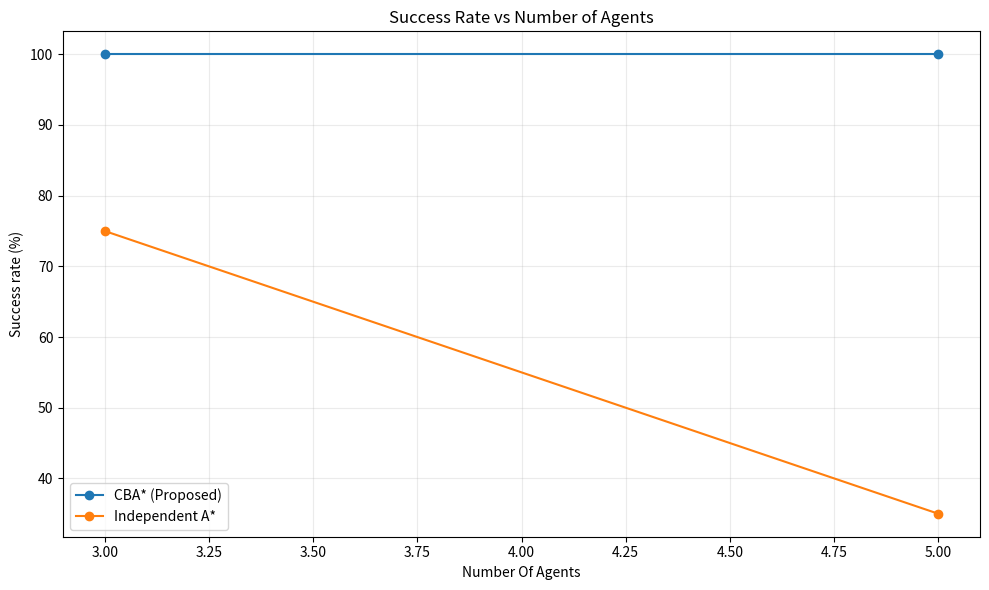
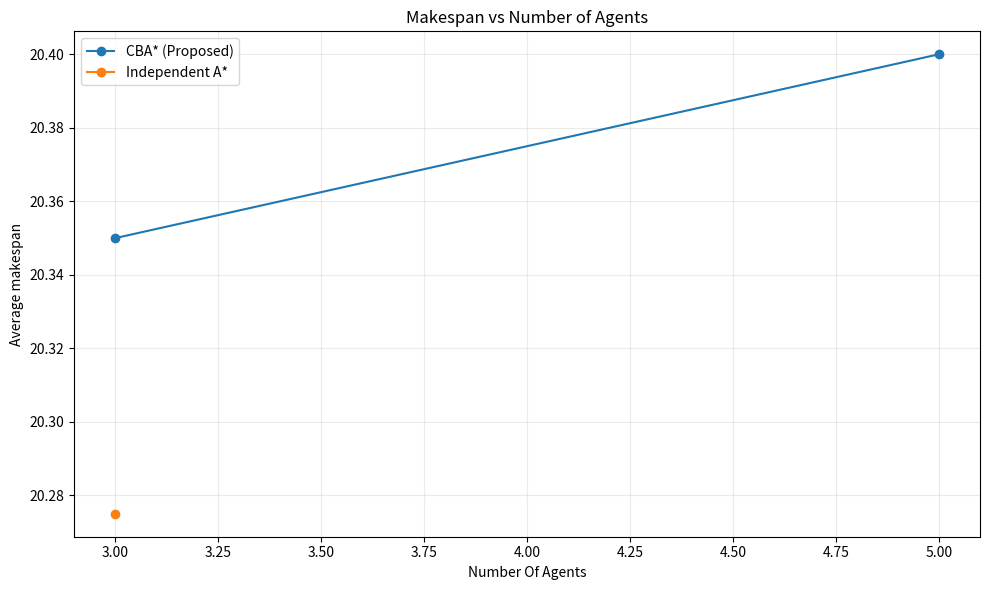
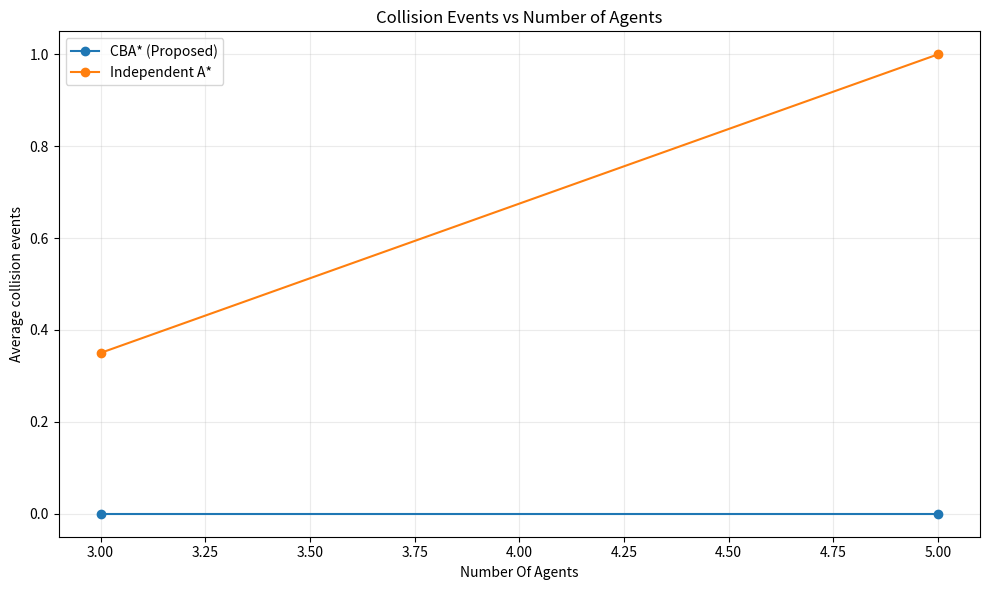
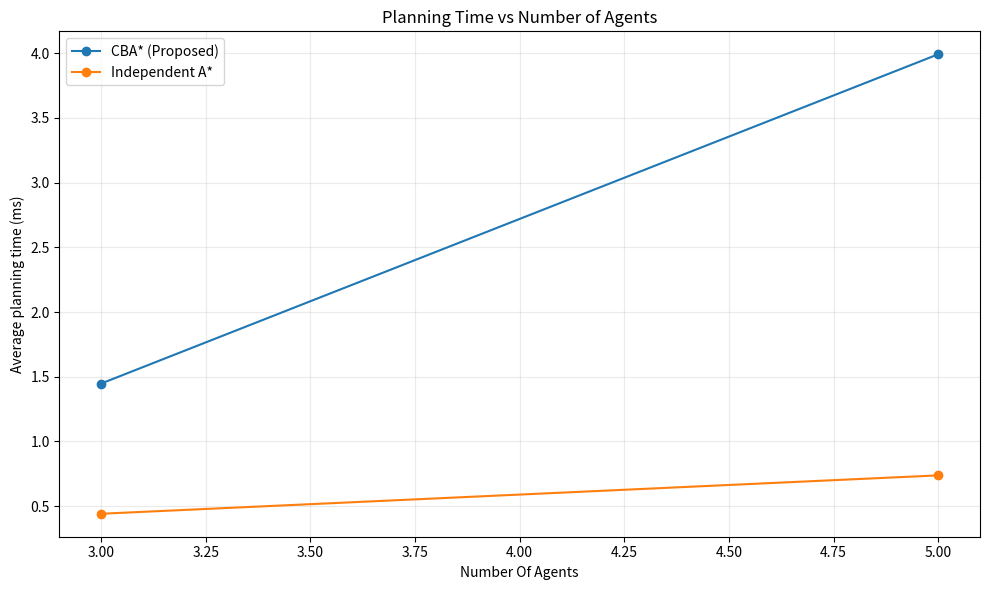
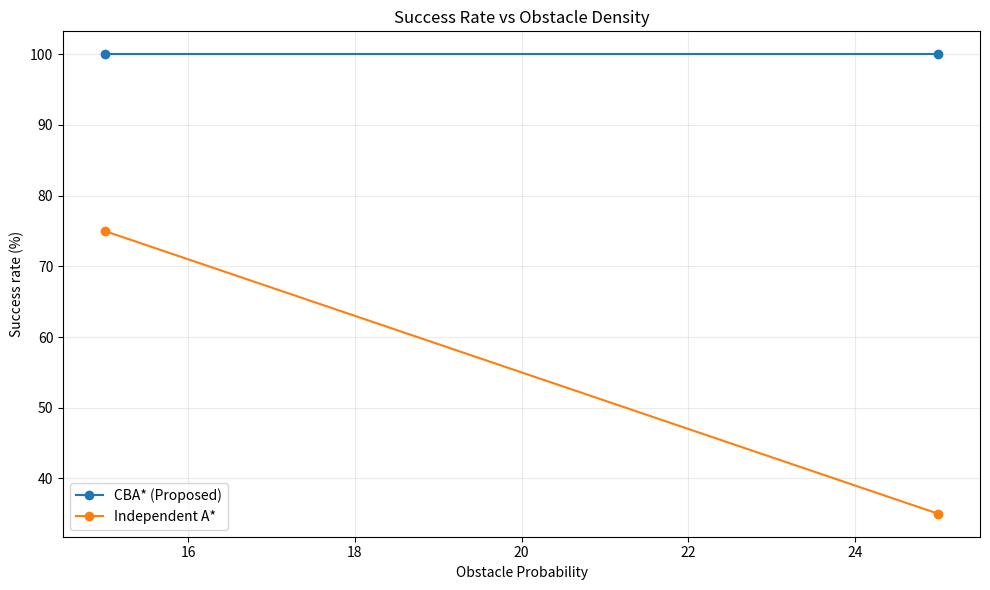
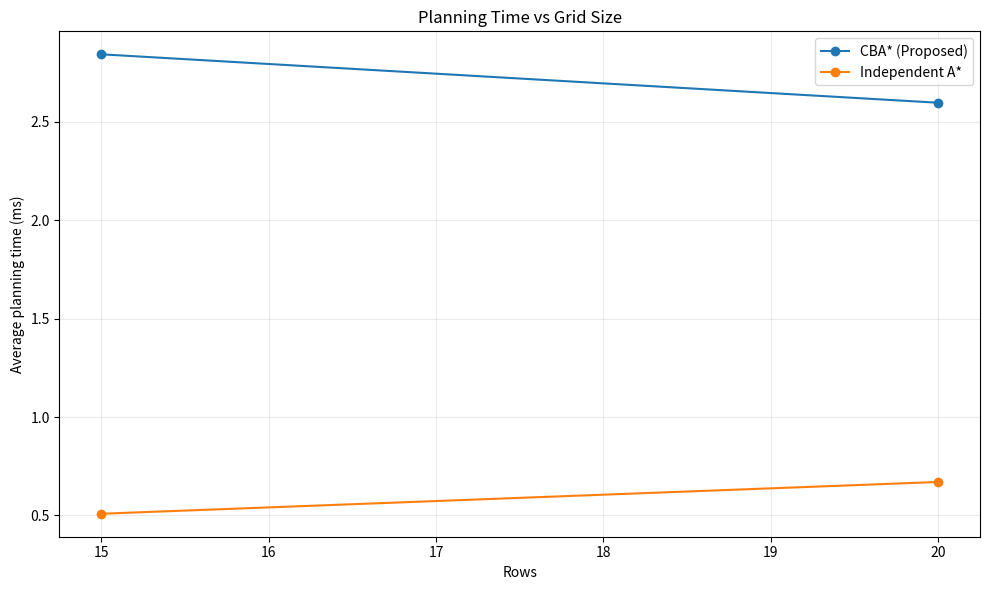

The matplotlib source for these figures, in order:
from __future__ import annotations
from collections import defaultdict, deque
from dataclasses import dataclass, field
from heapq import heappop, heappush
from math import hypot, inf
from pathlib import Path
import random
import time

import matplotlib.pyplot as plt
import pandas as pd


# 1. Configuration & Styling
DEFAULT_TRIALS_PER_CONFIGURATION = 5
RANDOM_SEED = 42
MIN_START_GOAL_DISTANCE = 6
MAX_HIGH_LEVEL_EXPANSIONS = 200

CONFIGURATIONS = [
    (rows, cols, obstacle_probability, number_of_agents)
    for rows, cols in [(15, 15), (20, 20)]
    for obstacle_probability in [0.15, 0.25]
    for number_of_agents in [3, 5]
]

OUTPUT_DIR = Path("multi_robot_results")
OUTPUT_DIR.mkdir(exist_ok=True)

class Style:
    RESET = "\033[0m"
    BOLD = "\033[1m"
    DIM = "\033[2m"
    GREEN = "\033[92m"
    RED = "\033[91m"
    YELLOW = "\033[93m"
    BLUE = "\033[94m"
    MAGENTA = "\033[95m"
    CYAN = "\033[96m"
    WHITE = "\033[97m"

AGENT_COLORS = [
    Style.GREEN, Style.BLUE, Style.MAGENTA, Style.YELLOW,
    Style.CYAN, Style.RED, Style.WHITE, "\033[33m"
]

def print_header(title: str, width: int = 78):
    print(f"\n{Style.CYAN}╔{'═' * (width - 2)}╗{Style.RESET}")
    print(f"{Style.CYAN}║{Style.BOLD}{Style.WHITE} {title.center(width - 4)} {Style.RESET}{Style.CYAN}║{Style.RESET}")
    print(f"{Style.CYAN}╚{'═' * (width - 2)}╝{Style.RESET}")

def print_card(title: str, items: list[tuple[str, str]]):
    print(f"\n{Style.BOLD}{Style.MAGENTA}▸ {title}{Style.RESET}")
    print(f"{Style.DIM}{'─' * 54}{Style.RESET}")
    for label, val in items:
        print(f"  {Style.BOLD}{label:<28}{Style.RESET} : {Style.CYAN}{val}{Style.RESET}")

MOVES = [(-1, 0), (1, 0), (0, -1), (0, 1)]
WAIT = (0, 0)
SPACE_TIME_MOVES = MOVES + [WAIT]

@dataclass(frozen=True)
class AgentScenario:
    start: tuple[int, int]
    goal: tuple[int, int]

@dataclass
class AgentConstraints:
    vertex: set = field(default_factory=set)
    edge: set = field(default_factory=set)

    def copy(self):
        return AgentConstraints(set(self.vertex), set(self.edge))

# 2. Heuristics
class Heuristics:
    @staticmethod
    def manhattan(current, goal):
        return abs(current[0] - goal[0]) + abs(current[1] - goal[1])

    @staticmethod
    def euclidean(current, goal):
        return hypot(current[0] - goal[0], current[1] - goal[1])

# 3. GridWorld
class GridWorld:
    def __init__(self, rows: int, cols: int, obstacle_prob: float, seed: int):
        self.rows = rows
        self.cols = cols
        self.obstacle_prob = obstacle_prob
        self.rng = random.Random(seed)
        self.grid = None
        self.agents = []

    def generate_grid(self):
        while True:
            grid = [
                [self.rng.random() < self.obstacle_prob for _ in range(self.cols)]
                for _ in range(self.rows)
            ]
            free_cells = sum(not cell for row in grid for cell in row)
            if free_cells >= 2:
                self.grid = grid
                return

    def get_reachable_cells(self, start):
        queue = deque([start])
        visited = {start}
        while queue:
            r, c = queue.popleft()
            for dr, dc in MOVES:
                nr, nc = r + dr, c + dc
                if (0 <= nr < self.rows and 0 <= nc < self.cols
                    and not self.grid[nr][nc] and (nr, nc) not in visited):
                    visited.add((nr, nc))
                    queue.append((nr, nc))
        return list(visited)

    def generate_scenario(self, number_of_agents: int):
        while True:
            self.generate_grid()
            free_cells = [(r, c) for r in range(self.rows) for c in range(self.cols) if not self.grid[r][c]]
            if len(free_cells) < 2 * number_of_agents:
                continue

            self.rng.shuffle(free_cells)
            used = set()
            self.agents = []

            for start in free_cells:
                if start in used:
                    continue
                reachable = self.get_reachable_cells(start)
                candidates = [
                    cell for cell in reachable
                    if cell not in used and abs(cell[0] - start[0]) + abs(cell[1] - start[1]) >= MIN_START_GOAL_DISTANCE
                ]
                if not candidates:
                    continue

                goal = self.rng.choice(candidates)
                self.agents.append(AgentScenario(start, goal))
                used.add(start)
                used.add(goal)

                if len(self.agents) == number_of_agents:
                    return self.grid, self.agents

    def local_obstacle_density(self, cell, radius=1):
        r, c = cell
        total = 0
        blocked = 0
        for rr in range(max(0, r - radius), min(self.rows, r + radius + 1)):
            for cc in range(max(0, c - radius), min(self.cols, c + radius + 1)):
                total += 1
                blocked += int(self.grid[rr][cc])
        return blocked / total if total else 0.0

    def render(self, paths=None, title="PATH OVERLAY"):
        starts = {agent.start: i for i, agent in enumerate(self.agents)}
        goals = {agent.goal: i for i, agent in enumerate(self.agents)}
        
        agent_path_cells = {}
        if paths:
            for i, path in enumerate(paths):
                for cell in path:
                    if cell not in starts and cell not in goals:
                        agent_path_cells[cell] = i

        print(f"\n  {Style.BOLD}{title}{Style.RESET}")
        print(f"  {Style.CYAN}┌" + "──" * self.cols + "─┐" + Style.RESET)

        for r in range(self.rows):
            line = [f"  {Style.CYAN}│{Style.RESET} "]
            for c in range(self.cols):
                cell = (r, c)
                if cell in starts:
                    i = starts[cell]
                    color = AGENT_COLORS[i % len(AGENT_COLORS)]
                    line.append(f"{Style.BOLD}{color}A{i % 10}{Style.RESET}")
                elif cell in goals:
                    i = goals[cell]
                    color = AGENT_COLORS[i % len(AGENT_COLORS)]
                    line.append(f"{Style.BOLD}{color}G{i % 10}{Style.RESET}")
                elif self.grid[r][c]:
                    line.append(f"{Style.DIM}# {Style.RESET}")
                elif cell in agent_path_cells:
                    i = agent_path_cells[cell]
                    color = AGENT_COLORS[i % len(AGENT_COLORS)]
                    line.append(f"{color}* {Style.RESET}")
                else:
                    line.append(f"{Style.DIM}· {Style.RESET}")
            line.append(f"{Style.CYAN}│{Style.RESET}")
            print("".join(line))

        print(f"  {Style.CYAN}└" + "──" * self.cols + "─┘" + Style.RESET)

# 4. Solvers
class MultiAgentSolver:
    def __init__(self, grid_world: GridWorld):
        self.world = grid_world

    def _reconstruct_path(self, parent, goal):
        path = []
        current = goal
        while current is not None:
            path.append(current)
            current = parent[current]
        path.reverse()
        return path

    def astar_single(self, start, goal):
        open_heap = []
        insertion_counter = 0
        g_score = {start: 0}
        parent = {start: None}
        closed = set()

        heappush(open_heap, (Heuristics.manhattan(start, goal), 0, insertion_counter, start))
        nodes_expanded = 0

        while open_heap:
            _, negative_g, _, current = heappop(open_heap)
            if current in closed:
                continue
            closed.add(current)
            nodes_expanded += 1

            if current == goal:
                path = self._reconstruct_path(parent, goal)
                return {"found": True, "path": path, "cost": len(path) - 1, "nodes_expanded": nodes_expanded}

            current_g = g_score[current]
            r, c = current
            for dr, dc in MOVES:
                nr, nc = r + dr, c + dc
                if not (0 <= nr < self.world.rows and 0 <= nc < self.world.cols) or self.world.grid[nr][nc]:
                    continue

                neighbor = (nr, nc)
                tentative_g = current_g + 1
                if tentative_g < g_score.get(neighbor, inf):
                    g_score[neighbor] = tentative_g
                    parent[neighbor] = current
                    insertion_counter += 1
                    f = tentative_g + Heuristics.manhattan(neighbor, goal)
                    heappush(open_heap, (f, -tentative_g, insertion_counter, neighbor))

        return {"found": False, "path": None, "cost": inf, "nodes_expanded": nodes_expanded}

    def position_at(self, path, t):
        return path[t] if t < len(path) else path[-1]

    def detect_collisions(self, paths):
        if not paths:
            return {"collision_events": 0, "vertex_collisions": 0, "edge_swap_collisions": 0, "collision_pairs": 0}

        makespan = max(len(path) - 1 for path in paths)
        vertex_collisions = 0
        edge_swap_collisions = 0
        collision_pairs = set()

        for t in range(makespan + 1):
            occupied = defaultdict(list)
            for i, path in enumerate(paths):
                occupied[self.position_at(path, t)].append(i)

            for ids in occupied.values():
                if len(ids) > 1:
                    events = len(ids) * (len(ids) - 1) // 2
                    vertex_collisions += events
                    for a in range(len(ids)):
                        for b in range(a + 1, len(ids)):
                            collision_pairs.add(tuple(sorted((ids[a], ids[b]))))

            if t == makespan:
                continue

            transitions = {i: (self.position_at(path, t), self.position_at(path, t + 1)) for i, path in enumerate(paths)}
            for i in range(len(paths)):
                for j in range(i + 1, len(paths)):
                    a0, a1 = transitions[i]
                    b0, b1 = transitions[j]
                    if a0 == b1 and a1 == b0 and a0 != a1:
                        edge_swap_collisions += 1
                        collision_pairs.add((i, j))

        return {
            "collision_events": vertex_collisions + edge_swap_collisions,
            "vertex_collisions": vertex_collisions,
            "edge_swap_collisions": edge_swap_collisions,
            "collision_pairs": len(collision_pairs),
        }

    def independent_astar(self):
        start_time = time.perf_counter()
        paths = []
        total_nodes = 0
        total_path_cost = 0

        for agent in self.world.agents:
            result = self.astar_single(agent.start, agent.goal)
            if not result["found"]:
                return self._failed_result(start_time, total_nodes, 0)
            paths.append(result["path"])
            total_nodes += result["nodes_expanded"]
            total_path_cost += result["cost"]

        collision_stats = self.detect_collisions(paths)
        makespan = max(len(path) - 1 for path in paths)
        success = collision_stats["collision_events"] == 0

        return {
            "success": success,
            "paths": paths,
            "makespan": makespan,
            "sum_of_costs": total_path_cost,
            "total_nodes_expanded": total_nodes,
            "planning_time_ms": (time.perf_counter() - start_time) * 1000,
            "wait_steps": sum(1 for path in paths for a, b in zip(path, path[1:]) if a == b),
            "high_level_expansions": 0,
            **collision_stats,
        }

    def _transition(self, path, t):
        return self.position_at(path, t), self.position_at(path, t + 1)

    def find_adaptive_conflict(self, paths):
        makespan = max(len(path) - 1 for path in paths)
        candidates = []

        for t in range(makespan + 1):
            for i in range(len(paths)):
                for j in range(i + 1, len(paths)):
                    pi = self.position_at(paths[i], t)
                    pj = self.position_at(paths[j], t)

                    if pi == pj:
                        severity = 10.0 + 4.0 * self.world.local_obstacle_density(pi) + 0.01 * (makespan - t)
                        candidates.append((severity, t, "vertex", i, j, pi, None, None))

                    if t < makespan:
                        ai, ai_next = self._transition(paths[i], t)
                        aj, aj_next = self._transition(paths[j], t)
                        if ai == aj_next and ai_next == aj and ai != ai_next:
                            severity = 6.0 + 4.0 * self.world.local_obstacle_density(ai_next) + 0.01 * (makespan - t)
                            candidates.append((severity, t, "edge", i, j, None, ai, ai_next))

        if not candidates:
            return None
        candidates.sort(reverse=True)
        return candidates[0]

    def _state_respects_constraints(self, constraints, current, nxt, next_time):
        if (next_time, nxt) in constraints.vertex: return False
        if (next_time - 1, current, nxt) in constraints.edge: return False
        return True

    def _has_future_goal_constraint(self, constraints, goal, arrival_time, horizon):
        for t in range(arrival_time + 1, horizon + 1):
            if (t, goal) in constraints.vertex: return True
        return False

    def low_level_constrained_astar(self, start, goal, constraints, horizon):
        open_heap = []
        insertion_counter = 0
        start_state = (start[0], start[1], 0)
        g_score = {start_state: 0}
        parent = {start_state: None}
        closed = set()

        heappush(open_heap, (Heuristics.manhattan(start, goal), 0, insertion_counter, start_state))
        nodes_expanded = 0

        while open_heap:
            _, _, _, state = heappop(open_heap)
            if state in closed: continue
            closed.add(state)
            nodes_expanded += 1

            r, c, t = state
            current = (r, c)

            if current == goal and not self._has_future_goal_constraint(constraints, goal, t, horizon):
                path_states = self._reconstruct_path(parent, state)
                return [s[:2] for s in path_states], nodes_expanded

            if t >= horizon: continue

            current_g = g_score[state]

            for dr, dc in SPACE_TIME_MOVES:
                nr, nc = r + dr, c + dc
                next_time = t + 1
                if not (0 <= nr < self.world.rows and 0 <= nc < self.world.cols): continue
                if self.world.grid[nr][nc]: continue

                nxt = (nr, nc)
                if not self._state_respects_constraints(constraints, current, nxt, next_time): continue

                next_state = (nr, nc, next_time)
                tentative_g = current_g + 1
                if tentative_g < g_score.get(next_state, inf):
                    g_score[next_state] = tentative_g
                    parent[next_state] = state
                    insertion_counter += 1
                    h = Heuristics.manhattan(nxt, goal)
                    heappush(open_heap, (tentative_g + h, -tentative_g, insertion_counter, next_state))

        return None, nodes_expanded

    def _path_has_conflict(self, path, constraints, horizon):
        for t, cell in enumerate(path):
            if (t, cell) in constraints.vertex: return True
            if t > 0 and (t - 1, path[t - 1], cell) in constraints.edge: return True
        if self._has_future_goal_constraint(constraints, path[-1], len(path) - 1, horizon): return True
        return False

    def _failed_result(self, start_time, total_nodes, high_level_expansions):
        return {
            "success": False, "paths": None, "makespan": inf, "sum_of_costs": inf,
            "total_nodes_expanded": total_nodes, "planning_time_ms": (time.perf_counter() - start_time) * 1000,
            "collision_events": inf, "vertex_collisions": inf, "edge_swap_collisions": inf,
            "collision_pairs": inf, "wait_steps": inf, "high_level_expansions": high_level_expansions,
        }

    def cba_star(self):
        start_time = time.perf_counter()
        n_agents = len(self.world.agents)
        horizon = 0
        root_paths = []
        total_nodes = 0

        for agent in self.world.agents:
            result = self.astar_single(agent.start, agent.goal)
            if not result["found"]:
                return self._failed_result(start_time, total_nodes, 0)
            root_paths.append(result["path"])
            total_nodes += result["nodes_expanded"]
            horizon = max(horizon, result["cost"])

        horizon += max(20, self.world.rows + self.world.cols) + 5 * n_agents
        root_constraints = [AgentConstraints() for _ in range(n_agents)]
        root_conflicts = self.detect_collisions(root_paths)["collision_events"]

        open_heap = []
        root_cost = sum(len(path) - 1 for path in root_paths)
        heappush(open_heap, (root_cost + 10.0 * root_conflicts, root_cost, root_conflicts, 0, root_constraints, root_paths))
        expansions = 0

        while open_heap and expansions < MAX_HIGH_LEVEL_EXPANSIONS:
            _, total_cost, _, _, constraints, paths = heappop(open_heap)
            expansions += 1

            conflict = self.find_adaptive_conflict(paths)
            if conflict is None:
                collisions = self.detect_collisions(paths)
                return {
                    "success": True, "paths": paths, "makespan": max(len(path) - 1 for path in paths),
                    "sum_of_costs": total_cost, "total_nodes_expanded": total_nodes,
                    "planning_time_ms": (time.perf_counter() - start_time) * 1000,
                    "wait_steps": sum(1 for path in paths for a, b in zip(path, path[1:]) if a == b),
                    "high_level_expansions": expansions, **collisions,
                }

            _, conflict_time, conflict_type, i, j, cell, edge_from, edge_to = conflict

            for constrained_agent in (i, j):
                child_constraints = [c.copy() for c in constraints]
                if conflict_type == "vertex":
                    child_constraints[constrained_agent].vertex.add((conflict_time, cell))
                else:
                    if constrained_agent == i:
                        child_constraints[constrained_agent].edge.add((conflict_time, edge_from, edge_to))
                    else:
                        child_constraints[constrained_agent].edge.add((conflict_time, edge_to, edge_from))

                new_path, expanded = self.low_level_constrained_astar(
                    self.world.agents[constrained_agent].start,
                    self.world.agents[constrained_agent].goal,
                    child_constraints[constrained_agent],
                    horizon
                )
                total_nodes += expanded
                if not new_path or self._path_has_conflict(new_path, child_constraints[constrained_agent], horizon):
                    continue

                child_paths = list(paths)
                child_paths[constrained_agent] = new_path
                child_conflicts = self.detect_collisions(child_paths)["collision_events"]
                child_cost = sum(len(path) - 1 for path in child_paths)
                heappush(open_heap, (
                    child_cost + 10.0 * child_conflicts, child_cost, child_conflicts,
                    expansions * 10 + constrained_agent, child_constraints, child_paths
                ))

        return self._failed_result(start_time, total_nodes, expansions)


# 5. Graph and Report Generation
class ExperimentRunner:
    @staticmethod
    def run_experiments():
        records = []
        for config_id, (rows, cols, obs_prob, num_agents) in enumerate(CONFIGURATIONS, start=1):
            print(f"  {Style.CYAN}⚙️  Config {config_id}/{len(CONFIGURATIONS)}:{Style.RESET} {rows}×{cols} grid | {obs_prob:.0%} obstacles | {num_agents} agents...")
            for trial in range(1, DEFAULT_TRIALS_PER_CONFIGURATION + 1):
                world = GridWorld(rows, cols, obs_prob, seed=RANDOM_SEED + trial * 1000 + config_id)
                world.generate_scenario(num_agents)
                solver = MultiAgentSolver(world)

                baseline = solver.independent_astar()
                proposed = solver.cba_star()

                common = {
                    "configuration": config_id, "trial": trial, "rows": rows, "cols": cols,
                    "grid_size": f"{rows}x{cols}", "obstacle_probability": obs_prob, "number_of_agents": num_agents,
                }

                for name, result in [("Independent A*", baseline), ("CBA* (Proposed)", proposed)]:
                    record = common.copy()
                    record["method"] = name
                    record.update({k: v for k, v in result.items() if k != "paths"})
                    records.append(record)

        df = pd.DataFrame(records)
        df.to_csv(OUTPUT_DIR / "multi_robot_results.csv", index=False)
        return df

    @staticmethod
    def summarize(results):
        group_cols = ["rows", "cols", "obstacle_probability", "number_of_agents", "method"]
        rows = []
        for keys, group in results.groupby(group_cols):
            success = group[group["success"] == True]
            row = dict(zip(group_cols, keys))
            row["trials"] = len(group)
            row["success_rate"] = 100 * group["success"].mean()
            row["avg_makespan_success"] = success["makespan"].mean() if len(success) else inf
            row["avg_sum_of_costs_success"] = success["sum_of_costs"].mean() if len(success) else inf
            row["avg_collisions"] = group["collision_events"].replace([inf, -inf], pd.NA).mean()
            row["avg_wait_steps_success"] = success["wait_steps"].mean() if len(success) else inf
            row["avg_nodes_expanded"] = group["total_nodes_expanded"].mean()
            row["avg_planning_time_ms"] = group["planning_time_ms"].mean()
            row["avg_high_level_expansions"] = group["high_level_expansions"].mean()
            rows.append(row)
        
        summary = pd.DataFrame(rows)
        summary.to_csv(OUTPUT_DIR / "multi_robot_summary.csv", index=False)
        
        overall = summary.groupby("method", as_index=False).agg({
            "success_rate": "mean", "avg_makespan_success": "mean", "avg_sum_of_costs_success": "mean",
            "avg_collisions": "mean", "avg_wait_steps_success": "mean", "avg_nodes_expanded": "mean",
            "avg_planning_time_ms": "mean", "avg_high_level_expansions": "mean",
        })
        overall.to_csv(OUTPUT_DIR / "multi_robot_overall_comparison.csv", index=False)
        return summary, overall

    @staticmethod
    def generate_plots(summary):
        def _plot(metric, ylabel, title, filename, groupby_col):
            plt.figure(figsize=(10, 6))
            for method in summary["method"].unique():
                data = summary[summary["method"] == method]
                grouped = data.groupby(groupby_col)[metric].mean()
                x_vals = grouped.index * 100 if groupby_col == "obstacle_probability" else grouped.index
                plt.plot(x_vals, grouped.values, marker="o", label=method)
            plt.xlabel(groupby_col.replace("_", " ").title())
            plt.ylabel(ylabel)
            plt.title(title)
            plt.grid(True, alpha=0.25)
            plt.legend()
            plt.tight_layout()
            plt.savefig(OUTPUT_DIR / filename, dpi=180)
            plt.close()

        _plot("success_rate", "Success rate (%)", "Success Rate vs Number of Agents", "success_rate_vs_agents.png", "number_of_agents")
        _plot("avg_makespan_success", "Average makespan", "Makespan vs Number of Agents", "makespan_vs_agents.png", "number_of_agents")
        _plot("avg_collisions", "Average collision events", "Collision Events vs Number of Agents", "collisions_vs_agents.png", "number_of_agents")
        _plot("avg_planning_time_ms", "Average planning time (ms)", "Planning Time vs Number of Agents", "planning_time_vs_agents.png", "number_of_agents")
        _plot("success_rate", "Success rate (%)", "Success Rate vs Obstacle Density", "success_rate_vs_obstacles.png", "obstacle_probability")
        _plot("avg_planning_time_ms", "Average planning time (ms)", "Planning Time vs Grid Size", "planning_time_vs_grid.png", "rows")

    @staticmethod
    def save_example():
        world = GridWorld(20, 30, 0.22, seed=1042)
        world.generate_scenario(5)
        solver = MultiAgentSolver(world)
        
        baseline = solver.independent_astar()
        proposed = solver.cba_star()

        if not proposed["paths"]:
            return None

        info = pd.DataFrame([
            {"agent": i, "start": a.start, "goal": a.goal,
             "independent_path_length": len(baseline["paths"][i]) - 1,
             "proposed_path_length": len(proposed["paths"][i]) - 1}
            for i, a in enumerate(world.agents)
        ])
        info.to_csv(OUTPUT_DIR / "example_agent_paths.csv", index=False)
        return world, baseline, proposed

# 6. Main
def main():
    print_header("🤖 MULTI-ROBOT PATH-FINDING: INDEPENDENT A* VS CBA* 🤖")
    print_card("Problem Configuration", [
        ("Benchmark Configurations", f"{len(CONFIGURATIONS)} setups"),
        ("Trials per Configuration", f"{DEFAULT_TRIALS_PER_CONFIGURATION}"),
        ("Max High-Level Expansions", f"{MAX_HIGH_LEVEL_EXPANSIONS}"),
        ("Min Start-Goal Distance", f"{MIN_START_GOAL_DISTANCE} cells"),
        ("Random Seed", f"{RANDOM_SEED}"),
        ("Output Folder", f"{OUTPUT_DIR}/"),
    ])

    print(f"\n{Style.YELLOW}⏳ Running multi-robot benchmark trials across environments...{Style.RESET}\n")

    results = ExperimentRunner.run_experiments()
    summary, overall = ExperimentRunner.summarize(results)
    ExperimentRunner.generate_plots(summary)

    example = ExperimentRunner.save_example()

    print_header("📊 BENCHMARK OVERALL COMPARISON")
    headers = ["Method", "Success", "Avg Makespan", "Sum of Costs", "Collisions", "Wait Steps", "Time (ms)"]
    top_line = "  ┌─{:─<18}─┬─{:─<9}─┬─{:─<14}─┬─{:─<14}─┬─{:─<12}─┬─{:─<12}─┬─{:─<11}─┐".format("", "", "", "", "", "", "")
    div_line = "  ├─{:─<18}─┼─{:─<9}─┼─{:─<14}─┼─{:─<14}─┼─{:─<12}─┼─{:─<12}─┼─{:─<11}─┤".format("", "", "", "", "", "", "")
    bot_line = "  └─{:─<18}─┴─{:─<9}─┴─{:─<14}─┴─{:─<14}─┴─{:─<12}─┴─{:─<12}─┴─{:─<11}─┘".format("", "", "", "", "", "", "")

    print(f"\n{top_line}")
    print(f"  │ {Style.BOLD}{headers[0]:<18}{Style.RESET} │ {Style.BOLD}{headers[1]:>9}{Style.RESET} │ {Style.BOLD}{headers[2]:>14}{Style.RESET} │ {Style.BOLD}{headers[3]:>14}{Style.RESET} │ {Style.BOLD}{headers[4]:>12}{Style.RESET} │ {Style.BOLD}{headers[5]:>12}{Style.RESET} │ {Style.BOLD}{headers[6]:>11}{Style.RESET} │")
    print(div_line)

    for _, row in overall.iterrows():
        method_name = row["method"]
        succ = f"{row['success_rate']:.1f}%"
        make = f"{row['avg_makespan_success']:.2f}"
        soc = f"{row['avg_sum_of_costs_success']:.2f}"
        coll = f"{row['avg_collisions']:.2f}"
        waits = f"{row['avg_wait_steps_success']:.2f}"
        runtime = f"{row['avg_planning_time_ms']:.2f}"

        color = Style.GREEN if "CBA*" in method_name else Style.YELLOW
        coll_color = Style.GREEN if coll == "0.00" else Style.RED
        print(f"  │ {color}{method_name:<18}{Style.RESET} │ {succ:>9} │ {make:>14} │ {soc:>14} │ {coll_color}{coll:>12}{Style.RESET} │ {waits:>12} │ {runtime:>11} │")

    print(bot_line)

    if example:
        world, baseline, proposed = example
        print_header("🗺️  SAMPLE MULTI-ROBOT MAP VISUALIZATION")
        
        solver = MultiAgentSolver(world)
        base_col = solver.detect_collisions(baseline["paths"])["collision_events"]
        prop_col = solver.detect_collisions(proposed["paths"])["collision_events"]

        world.render(baseline["paths"], f"1) Independent A* (Collisions: {base_col})")
        world.render(proposed["paths"], f"2) CBA* - Collision-Free (Collisions: {prop_col})")

        print(f"\n  {Style.BOLD}Agent Assignments:{Style.RESET}")
        for i, agent in enumerate(world.agents):
            color = AGENT_COLORS[i % len(AGENT_COLORS)]
            base_len = len(baseline['paths'][i]) - 1 if baseline['paths'] else 0
            prop_len = len(proposed['paths'][i]) - 1 if proposed['paths'] else 0
            print(f"    {color}● Agent {i}{Style.RESET}: {agent.start} → {agent.goal} | Indep steps: {base_len} | CBA* steps: {prop_len}")

    print(f"\n  {Style.GREEN}✔ Plots and CSV summaries saved to: {OUTPUT_DIR.resolve()}{Style.RESET}\n")

if __name__ == "__main__":
    main()
